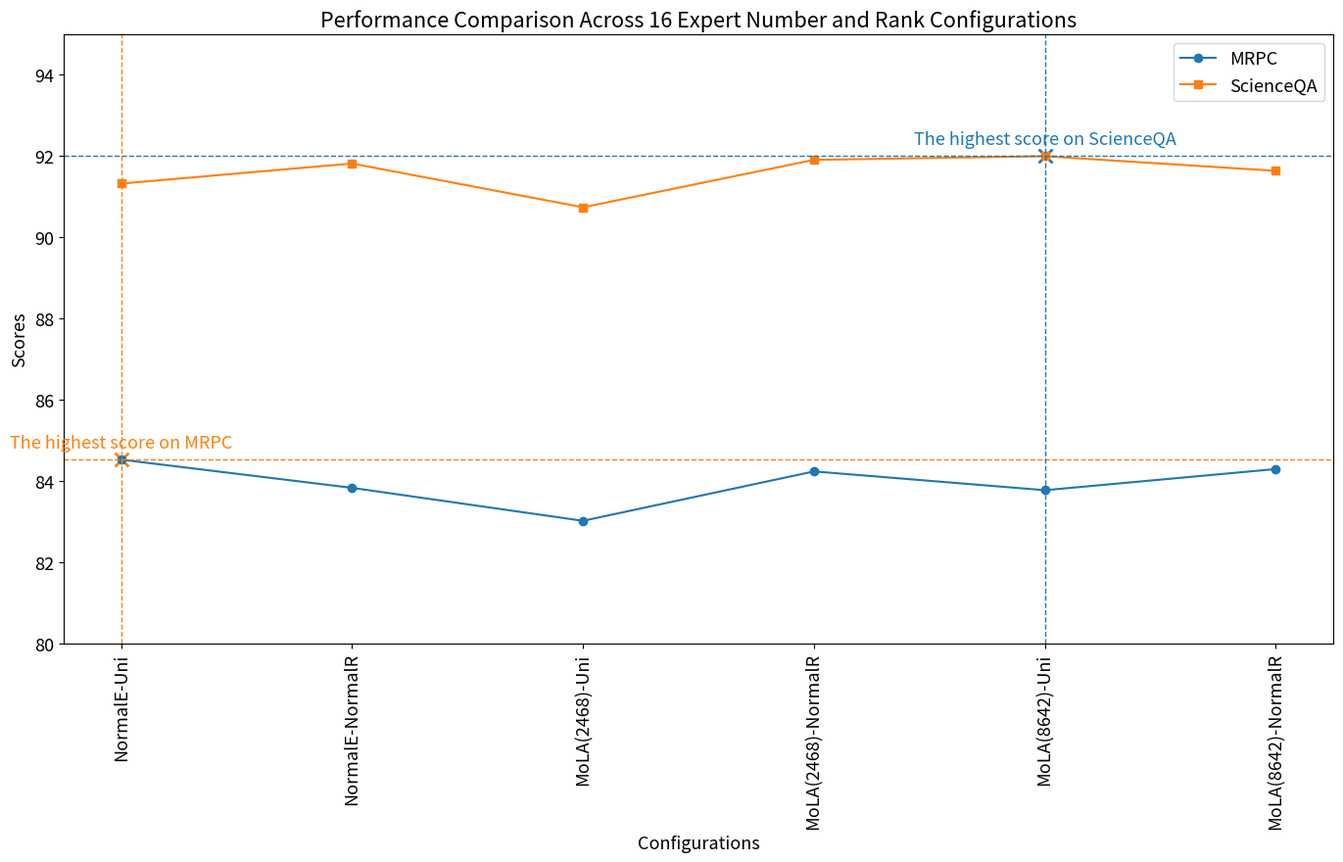

Reproduce this figure in Python.
import matplotlib.pyplot as plt
plt.rcParams.update({'font.size': 13})
# 示例数据
x = [
# 'NormalE-Dec',
'NormalE-Uni',
# 'NormalE-Inc',
'NormalE-NormalR',
# 'MoLA(2468)-Dec',
'MoLA(2468)-Uni',
# 'MoLA(2468)-Inc',
'MoLA(2468)-NormalR',
# 'MoLA(5555)-Dec',
# 'MoLA(5555)-Uni',
# 'MoLA(5555)-Inc',
# 'MoLA(5555)-NormalR',
# 'MoLA(8642)-Dec',
'MoLA(8642)-Uni',
# 'MoLA(8642)-Inc',
'MoLA(8642)-NormalR',
]

y1 = [
# 84.927,
84.521,
# 83.072,
83.826,
# 84.347,
83.014,
# 83.246,
84.231,
# 83.71,
# 84.115,
# 83.42,
# 82.782,
# 83.826,
83.768,
# 82.724,
84.289
]
y2 = [
# 92.086,
91.321,
# 91.232,
91.816,
# 91.951,
90.737,
# 91.052,
91.906,
# 91.906,
# 91.996,
# 91.456,
# 91.501,
# 92.176,
91.996,
# 91.456,
91.636,
]


max_y1 = max(y1)
idx_max_y1 = y1.index(max_y1)

# min_y1 = min(y1)
# idx_min_y1 = y1.index(min_y1)

max_y2 = max(y2)
idx_max_y2 = y2.index(max_y2)

# min_y2 = min(y2)
# idx_min_y2 = y2.index(min_y2)

plt.figure(figsize=(14, 9))
plt.plot(x, y1, label='MRPC', marker='o')
plt.plot(x, y2, label='ScienceQA', marker='s')
plt.ylim(80, 95)
# 最高分水平虚线
plt.axhline(max_y1, ls='--', lw=1, color='tab:orange')
plt.axhline(max_y2, ls='--', lw=1, color='tab:blue')

# 最低分水平虚线
# plt.axhline(min_y1, ls=':', lw=1, color='tab:orange')
# plt.axhline(min_y2, ls=':', lw=1, color='tab:blue')

# 最高分竖直虚线
plt.axvline(idx_max_y1, ls='--', lw=1, color='tab:orange')
plt.axvline(idx_max_y2, ls='--', lw=1, color='tab:blue')

# 最低分竖直虚线
# plt.axvline(idx_min_y1, ls=':', lw=1, color='tab:orange')
# plt.axvline(idx_min_y2, ls=':', lw=1, color='tab:blue')

# 最高分标注
plt.text(idx_max_y1, max_y1 + 0.2, 'The highest score on MRPC', ha='center', va='bottom', color='tab:orange')
plt.text(idx_max_y2, max_y2 + 0.2, 'The highest score on ScienceQA', ha='center', va='bottom', color='tab:blue')

# 最低分标注
# plt.text(idx_min_y1, min_y1 - 0.6, 'The lowest score on MRPC', ha='center', va='top', color='tab:orange')
# plt.text(idx_min_y2, min_y2 - 0.6, 'The lowest score on ScienceQA', ha='center', va='top', color='tab:blue')

# 交点画叉，突出显示
plt.scatter(idx_max_y1, max_y1, marker='x', color='tab:orange', s=100, lw=2)
# plt.scatter(idx_min_y1, min_y1, marker='x', color='tab:orange', s=100, lw=2)
plt.scatter(idx_max_y2, max_y2, marker='x', color='tab:blue', s=100, lw=2)
# plt.scatter(idx_min_y2, min_y2, marker='x', color='tab:blue', s=100, lw=2)

plt.title('Performance Comparison Across 16 Expert Number and Rank Configurations')
plt.xlabel('Configurations')
plt.ylabel('Scores')
plt.xticks(range(len(x)), x, rotation=90, ha='center')
plt.legend()
plt.tight_layout()
plt.savefig('Downstream-line.pdf', format='pdf', bbox_inches='tight')
plt.close()
